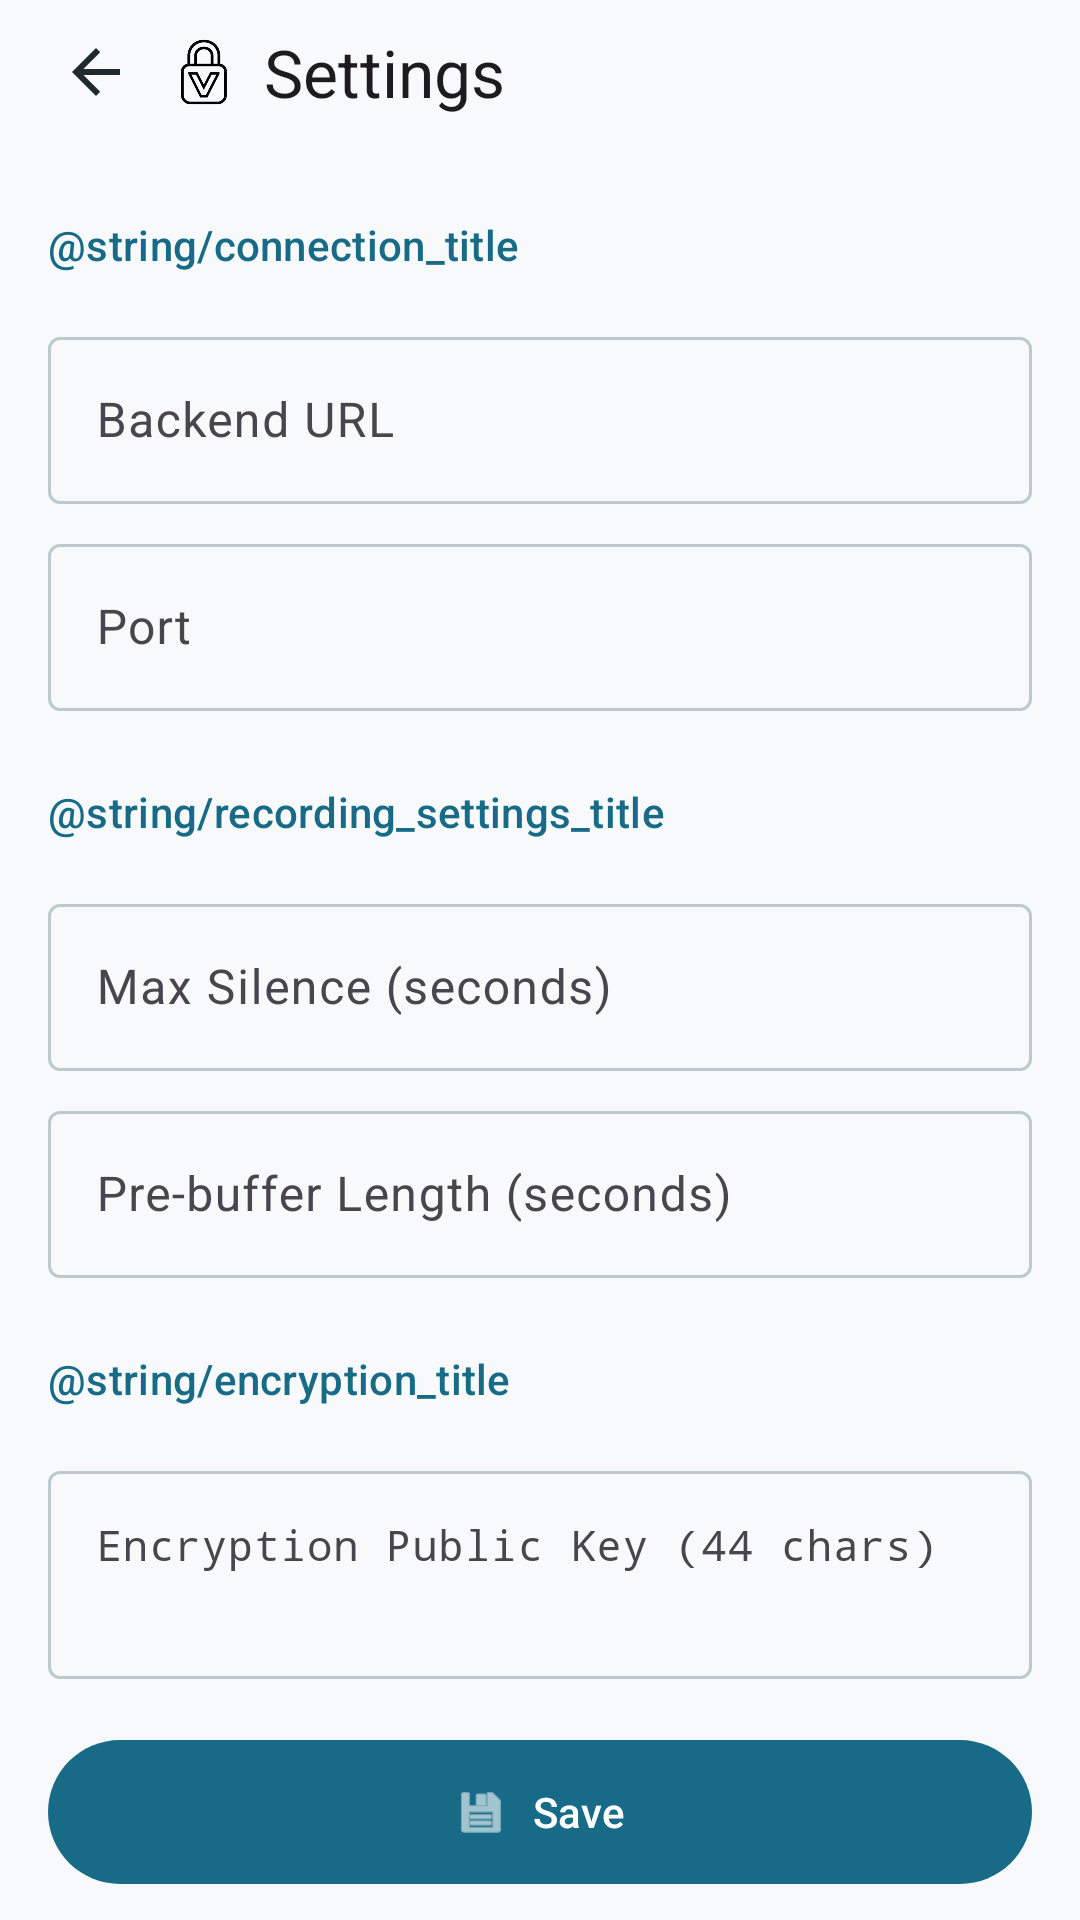

Reconstruct the res/layout file that produces this screen, plus the resources it refers to.
<!-- AndroidManifest.xml: application theme Theme.VoxVault -->
<!-- res/layout/activity_settings.xml -->
<?xml version="1.0" encoding="utf-8"?>
<LinearLayout xmlns:android="http://schemas.android.com/apk/res/android"
    xmlns:app="http://schemas.android.com/apk/res-auto"
    android:id="@+id/settingsRoot"
    android:layout_width="match_parent"
    android:layout_height="match_parent"
    android:orientation="vertical">

    <LinearLayout
        android:layout_width="match_parent"
        android:layout_height="wrap_content"
        android:gravity="center_vertical"
        android:paddingHorizontal="8dp">
        <ImageButton
            android:id="@+id/backButton"
            style="@style/VoxVault.IconButton"
            android:src="?attr/homeAsUpIndicator"
            android:contentDescription="@string/back" />
        <ImageView
            android:layout_width="24dp"
            android:layout_height="24dp"
            android:contentDescription="@null"
            android:scaleType="fitCenter"
            android:src="@drawable/voxvault_logo" />
        <TextView
            android:layout_width="0dp"
            android:layout_height="wrap_content"
            android:layout_weight="1"
            android:padding="8dp"
            android:text="@string/settings_title"
            android:textAppearance="@style/TextAppearance.Material3.TitleLarge" />
    </LinearLayout>

    <androidx.core.widget.NestedScrollView
        android:layout_width="match_parent"
        android:layout_height="0dp"
        android:layout_weight="1"
        android:clipToPadding="false"
        android:paddingHorizontal="16dp">
        <LinearLayout
            android:layout_width="match_parent"
            android:layout_height="wrap_content"
            android:orientation="vertical"
            android:paddingBottom="16dp">

            <TextView
                style="@style/VoxVault.SettingsHeading"
                android:text="@string/connection_title" />
            <com.google.android.material.textfield.TextInputLayout
                android:id="@+id/backendUrlLayout"
                style="@style/VoxVault.SettingsInput"
                android:hint="@string/backend_url">
                <com.google.android.material.textfield.TextInputEditText
                    android:id="@+id/backendUrlEdit"
                    android:layout_width="match_parent"
                    android:layout_height="wrap_content"
                    android:inputType="textUri"
                    android:maxLines="1" />
            </com.google.android.material.textfield.TextInputLayout>
            <com.google.android.material.textfield.TextInputLayout
                android:id="@+id/backendPortLayout"
                style="@style/VoxVault.SettingsInput"
                android:hint="@string/backend_port">
                <com.google.android.material.textfield.TextInputEditText
                    android:id="@+id/backendPortEdit"
                    android:layout_width="match_parent"
                    android:layout_height="wrap_content"
                    android:inputType="number"
                    android:maxLength="5" />
            </com.google.android.material.textfield.TextInputLayout>

            <TextView
                style="@style/VoxVault.SettingsHeading"
                android:text="@string/recording_settings_title" />
            <com.google.android.material.textfield.TextInputLayout
                android:id="@+id/maxSilenceLayout"
                style="@style/VoxVault.SettingsInput"
                android:hint="@string/max_silence">
                <com.google.android.material.textfield.TextInputEditText
                    android:id="@+id/maxSilenceEdit"
                    android:layout_width="match_parent"
                    android:layout_height="wrap_content"
                    android:inputType="numberDecimal" />
            </com.google.android.material.textfield.TextInputLayout>
            <com.google.android.material.textfield.TextInputLayout
                android:id="@+id/preBufferLayout"
                style="@style/VoxVault.SettingsInput"
                android:hint="@string/pre_buffer">
                <com.google.android.material.textfield.TextInputEditText
                    android:id="@+id/preBufferEdit"
                    android:layout_width="match_parent"
                    android:layout_height="wrap_content"
                    android:inputType="numberDecimal" />
            </com.google.android.material.textfield.TextInputLayout>

            <TextView
                style="@style/VoxVault.SettingsHeading"
                android:text="@string/encryption_title" />
            <com.google.android.material.textfield.TextInputLayout
                android:id="@+id/encryptionPublicKeyLayout"
                style="@style/VoxVault.SettingsInput"
                android:hint="@string/encryption_public_key">
                <com.google.android.material.textfield.TextInputEditText
                    android:id="@+id/encryptionPublicKeyEdit"
                    android:layout_width="match_parent"
                    android:layout_height="wrap_content"
                    android:inputType="textNoSuggestions|textMultiLine"
                    android:fontFamily="monospace"
                    android:textSize="14sp"
                    android:minLines="2"
                    android:gravity="top" />
            </com.google.android.material.textfield.TextInputLayout>
        </LinearLayout>
    </androidx.core.widget.NestedScrollView>

    <com.google.android.material.button.MaterialButton
        android:id="@+id/saveButton"
        android:layout_width="match_parent"
        android:layout_height="wrap_content"
        android:layout_marginHorizontal="16dp"
        android:layout_marginBottom="8dp"
        android:minHeight="56dp"
        android:text="@string/save"
        app:icon="@android:drawable/ic_menu_save"
        app:iconGravity="textStart" />
</LinearLayout>
<!-- resources referenced by this layout -->
<resources>
  <!-- drawable voxvault_logo (drawable) -->
  <?xml version="1.0" encoding="utf-8"?>
  <layer-list xmlns:android="http://schemas.android.com/apk/res/android">
      <item android:width="24dp" android:height="24dp" android:gravity="center">
          <bitmap
              android:src="@drawable/voxvault_icon"
              android:gravity="fill"
              android:filter="true"
              android:tint="@color/vault_logo" />
      </item>
  </layer-list>
  <string name="back">Back</string>
  <string name="backend_port">Port</string>
  <string name="backend_url">Backend URL</string>
  <string name="encryption_public_key">Encryption Public Key (44 chars)</string>
  <string name="max_silence">Max Silence (seconds)</string>
  <string name="pre_buffer">Pre-buffer Length (seconds)</string>
  <string name="save">Save</string>
  <string name="settings_title">Settings</string>
  <style name="VoxVault.IconButton" parent="Widget.AppCompat.ImageButton">
          <item name="android:layout_width">48dp</item>
          <item name="android:layout_height">48dp</item>
          <item name="android:padding">12dp</item>
          <item name="android:background">?attr/selectableItemBackgroundBorderless</item>
          <item name="tint">?attr/colorOnSurface</item>
      </style>
  <style name="VoxVault.SettingsHeading" parent="TextAppearance.Material3.TitleSmall">
          <item name="android:layout_width">match_parent</item>
          <item name="android:layout_height">wrap_content</item>
          <item name="android:layout_marginTop">24dp</item>
          <item name="android:layout_marginBottom">8dp</item>
          <item name="android:textColor">?attr/colorPrimary</item>
      </style>
  <style name="VoxVault.SettingsInput" parent="Widget.Material3.TextInputLayout.OutlinedBox">
          <item name="android:layout_width">match_parent</item>
          <item name="android:layout_height">wrap_content</item>
          <item name="android:layout_marginTop">8dp</item>
      </style>
  <style name="Theme.VoxVault" parent="Base.Theme.VoxVault" />
  <!-- drawable voxvault_icon: webp bitmap (drawable-nodpi, 7206 bytes) -->
  <color name="vault_logo">#000000</color>
  <style name="Base.Theme.VoxVault" parent="Theme.Material3.DayNight.NoActionBar">
          <item name="colorPrimary">@color/vault_primary</item>
          <item name="colorOnPrimary">@color/vault_on_primary</item>
          <item name="colorSecondary">@color/vault_secondary</item>
          <item name="colorSecondaryContainer">@color/vault_primary_container</item>
          <item name="colorOnSecondaryContainer">@color/vault_on_surface</item>
          <item name="colorPrimaryContainer">@color/vault_primary_container</item>
          <item name="colorOnPrimaryContainer">@color/vault_on_surface</item>
          <item name="android:windowBackground">@color/vault_surface</item>
          <item name="colorSurface">@color/vault_surface</item>
          <item name="colorOnSurface">@color/vault_on_surface</item>
          <item name="colorOutline">@color/vault_outline</item>
          <item name="shapeAppearanceSmallComponent">@style/VoxVault.Shape</item>
          <item name="shapeAppearanceMediumComponent">@style/VoxVault.Shape</item>
      </style>
  <color name="vault_primary">#176B87</color>
  <color name="vault_on_primary">#FFFFFF</color>
  <color name="vault_secondary">#28704D</color>
  <color name="vault_primary_container">#DCEFF5</color>
  <color name="vault_on_surface">#20292E</color>
  <color name="vault_surface">#F7F9FA</color>
  <color name="vault_outline">#BCC9CE</color>
  <style name="VoxVault.Shape" parent="ShapeAppearance.Material3.Corner.Small">
          <item name="cornerSize">6dp</item>
      </style>
</resources>
